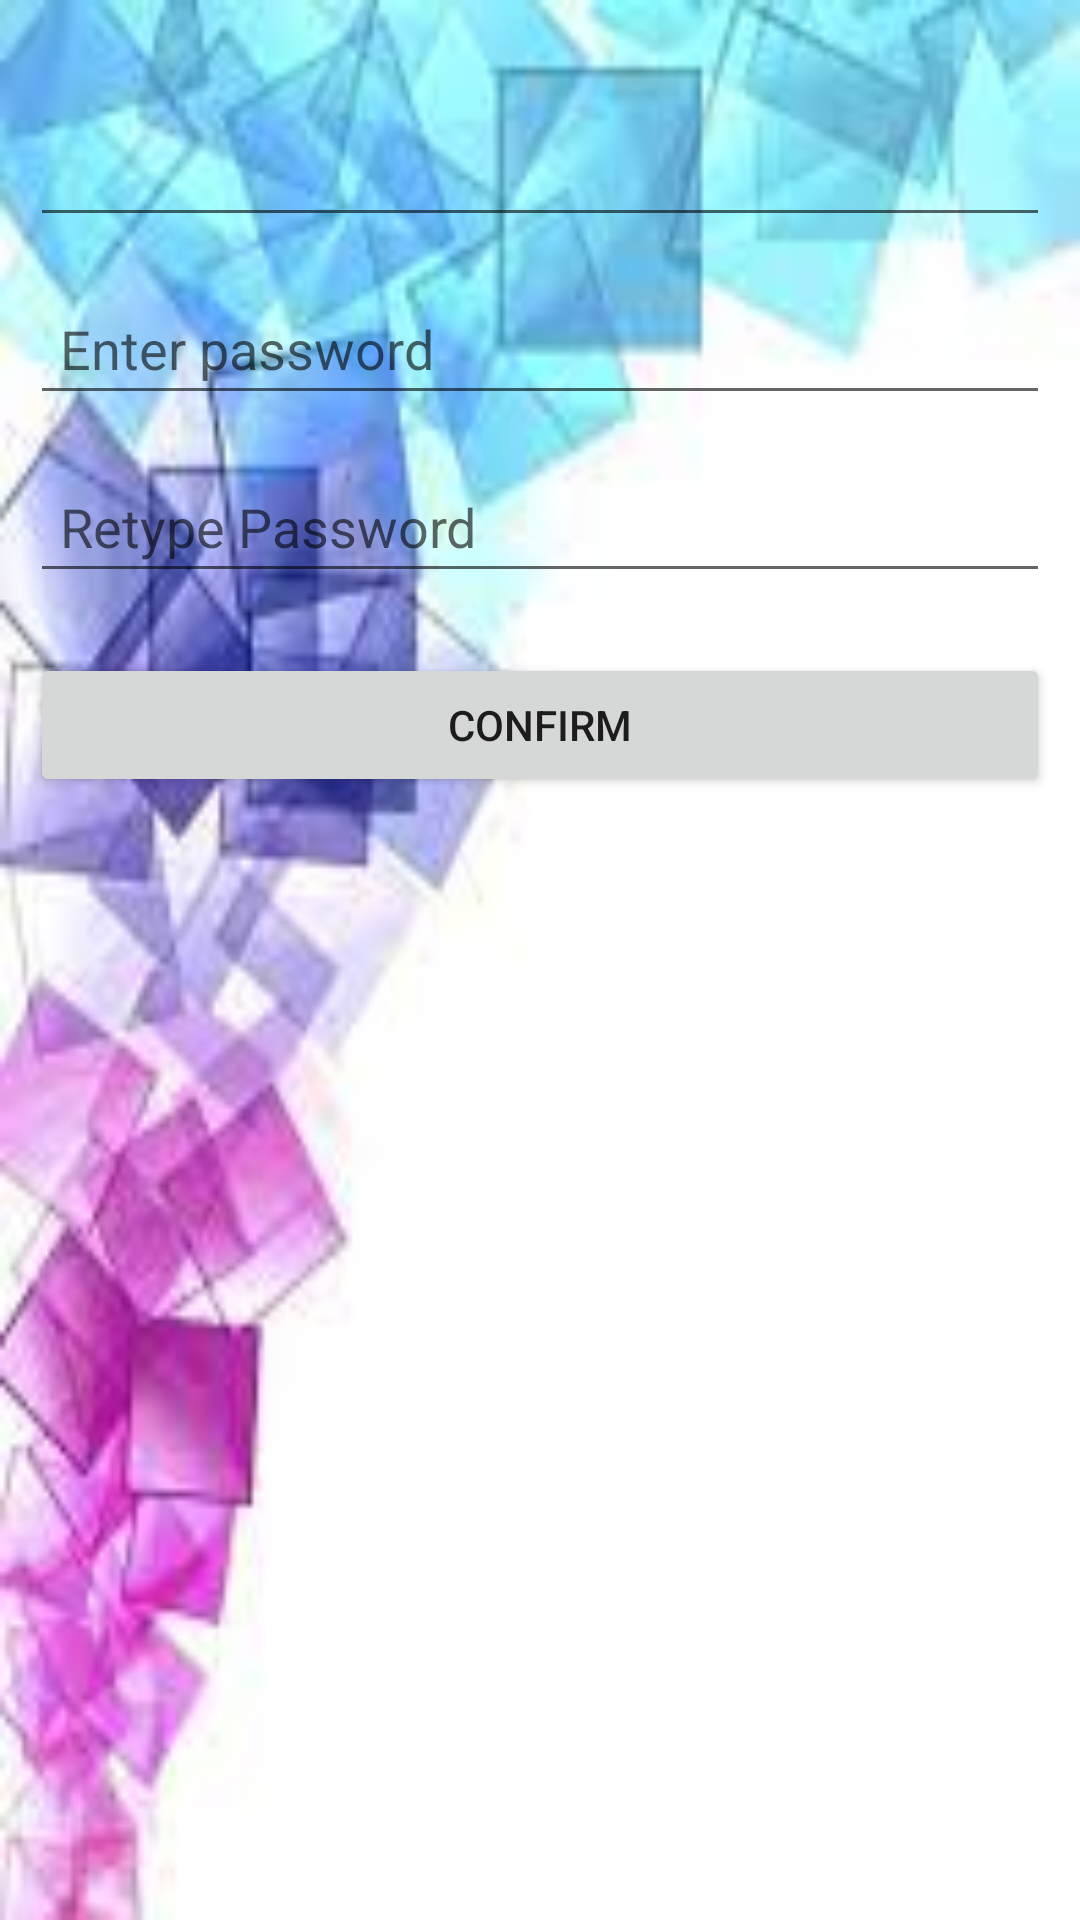

Layout XML and referenced resources for this Android screen:
<!-- AndroidManifest.xml: application theme Theme.Login_SignUp -->
<!-- res/layout/activity_reset.xml -->
<?xml version="1.0" encoding="utf-8"?>
<androidx.constraintlayout.widget.ConstraintLayout xmlns:android="http://schemas.android.com/apk/res/android"
    xmlns:app="http://schemas.android.com/apk/res-auto"
    xmlns:tools="http://schemas.android.com/tools"
    android:layout_width="match_parent"
    android:layout_height="match_parent"
    tools:context=".PasswordReset"
    android:padding="10dp"
    android:background="@drawable/bg">
    <androidx.appcompat.widget.LinearLayoutCompat
        android:layout_width="match_parent"
        android:layout_height="match_parent"
        android:orientation="vertical">

        <EditText
            android:id="@+id/conUser"
            android:layout_width="match_parent"
            android:layout_height="wrap_content"
            android:layout_marginTop="25dp"
            android:textSize="20sp"
            android:textStyle="bold"
            android:textColor="@color/black"/>
        <EditText
            android:id="@+id/rPass"
            android:layout_width="match_parent"
            android:layout_height="wrap_content"
            android:padding="10dp"
            android:layout_marginTop="15dp"
            android:hint="Enter password"/>
        <EditText
            android:id="@+id/rpas"
            android:layout_width="match_parent"
            android:layout_height="wrap_content"
            android:padding="10dp"
            android:layout_marginTop="15dp"
            android:hint="Retype Password"/>
        <Button
            android:id="@+id/conBut"
            android:layout_width="match_parent"
            android:layout_height="wrap_content"
            android:padding="10dp"
            android:layout_marginTop="20dp"
            android:text="Confirm">

        </Button>
    </androidx.appcompat.widget.LinearLayoutCompat>


</androidx.constraintlayout.widget.ConstraintLayout>
<!-- resources referenced by this layout -->
<resources>
  <!-- drawable bg: jpeg bitmap (drawable, 5409 bytes) -->
  <style name="Theme.Login_SignUp" parent="Theme.MaterialComponents.DayNight.DarkActionBar">
          
          <item name="colorPrimary">@color/purple_500</item>
          <item name="colorPrimaryVariant">@color/purple_700</item>
          <item name="colorOnPrimary">@color/white</item>
          
          <item name="colorSecondary">@color/teal_200</item>
          <item name="colorSecondaryVariant">@color/teal_700</item>
          <item name="colorOnSecondary">@color/black</item>
          
          <item name="android:statusBarColor" tools:targetApi="l">?attr/colorPrimaryVariant</item>
          
  
      </style>
  <!-- not gathered from this repository: default colours our renderer supplied (Android Studio template values) -->
  <color name="purple_500">#FF6200EE</color>
  <color name="purple_700">#FF3700B3</color>
  <color name="teal_200">#FF03DAC5</color>
  <color name="teal_700">#FF018786</color>
  <color name="black">#FF000000</color>
  <color name="white">#FFFFFFFF</color>
</resources>
